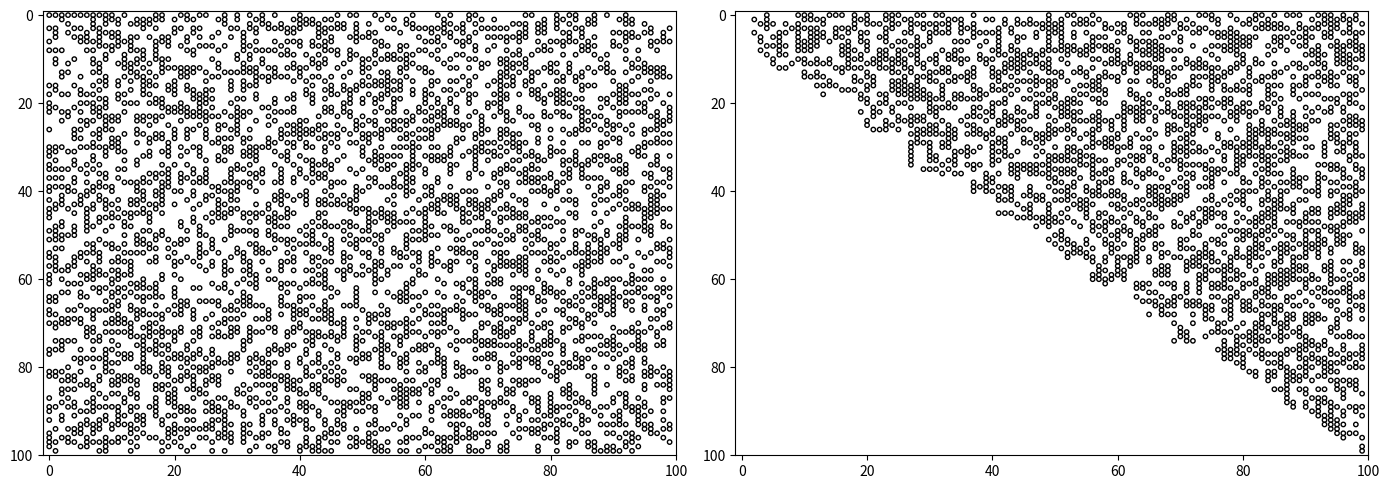

This figure's Python source:
#!/usr/bin/env python3

import numpy as np
import matplotlib.pyplot as plt

def my_spy(ax,A,marker='o'):
    n,m = np.shape(A)
    x = []
    y = []
    for i in range(n):
        for j in range(m):
            if A[j,i] < 1.0e-10:
                continue
            else:
                x.append(i)
                y.append(j)

    ax.scatter(x,y,color='k',marker='o',facecolor='none',s=10)
    ax.set_ylim(n,-1)
    ax.set_xlim(-1,n)


nrows=1;ncols=2
fig,ax = plt.subplots(nrows=nrows,ncols=ncols,figsize=(7*ncols,5*nrows))

n = 100
A = np.random.randint(-5,5,(n,n))

my_spy(ax[0],A)

N = 1000
for i in range(N):
    Q,R = np.linalg.qr(A,mode='complete')
    A = R@Q

my_spy(ax[1],A)

fig.tight_layout()
fig.savefig('prob4.pdf',bbox_inches='tight')
